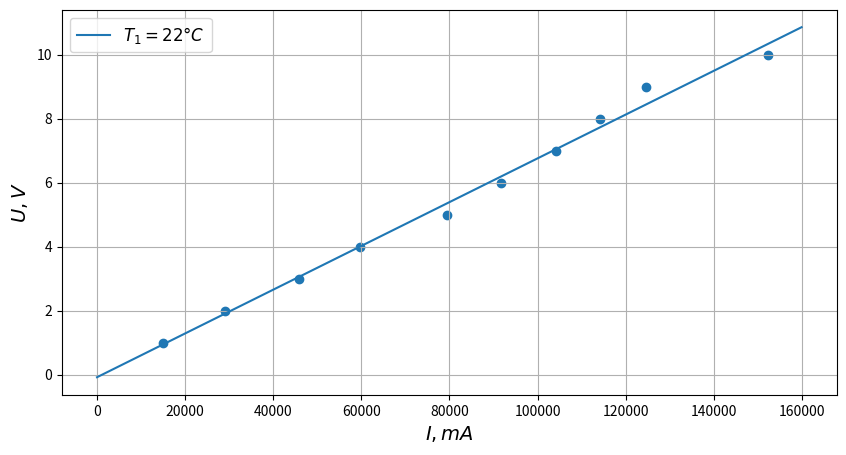

Write the Python code that produced this figure.
import numpy as np
import matplotlib.pyplot as plt


X_1 = [15052, 2 * 14544, 3 * 15247, 4 * 14909, 5 * 15870,
       6 * 15266, 7 * 14890, 8 * 14276, 9 * 13850, 10 * 15229]
Y_1 = [1, 2, 3, 4, 5, 6, 7, 8, 9, 10]
t_1 = 1.05 * max(X_1)
model_1 = np.polyfit(X_1, Y_1, 1)
x_1 = [0, t_1]
y_1 = [model_1[1], (model_1[0] * t_1 + model_1[1])]


print(model_1)


plt.figure(figsize=(10, 5))
plt.scatter(X_1, Y_1)
plt.plot(x_1, y_1, label=r'$T_1=22 \degree C$')
plt.xlabel(r'$I, mA$', fontsize=14)
plt.ylabel(r'$U, V$', fontsize=14)
plt.grid(True)
plt.legend(loc='best', fontsize=12)
plt.show()
